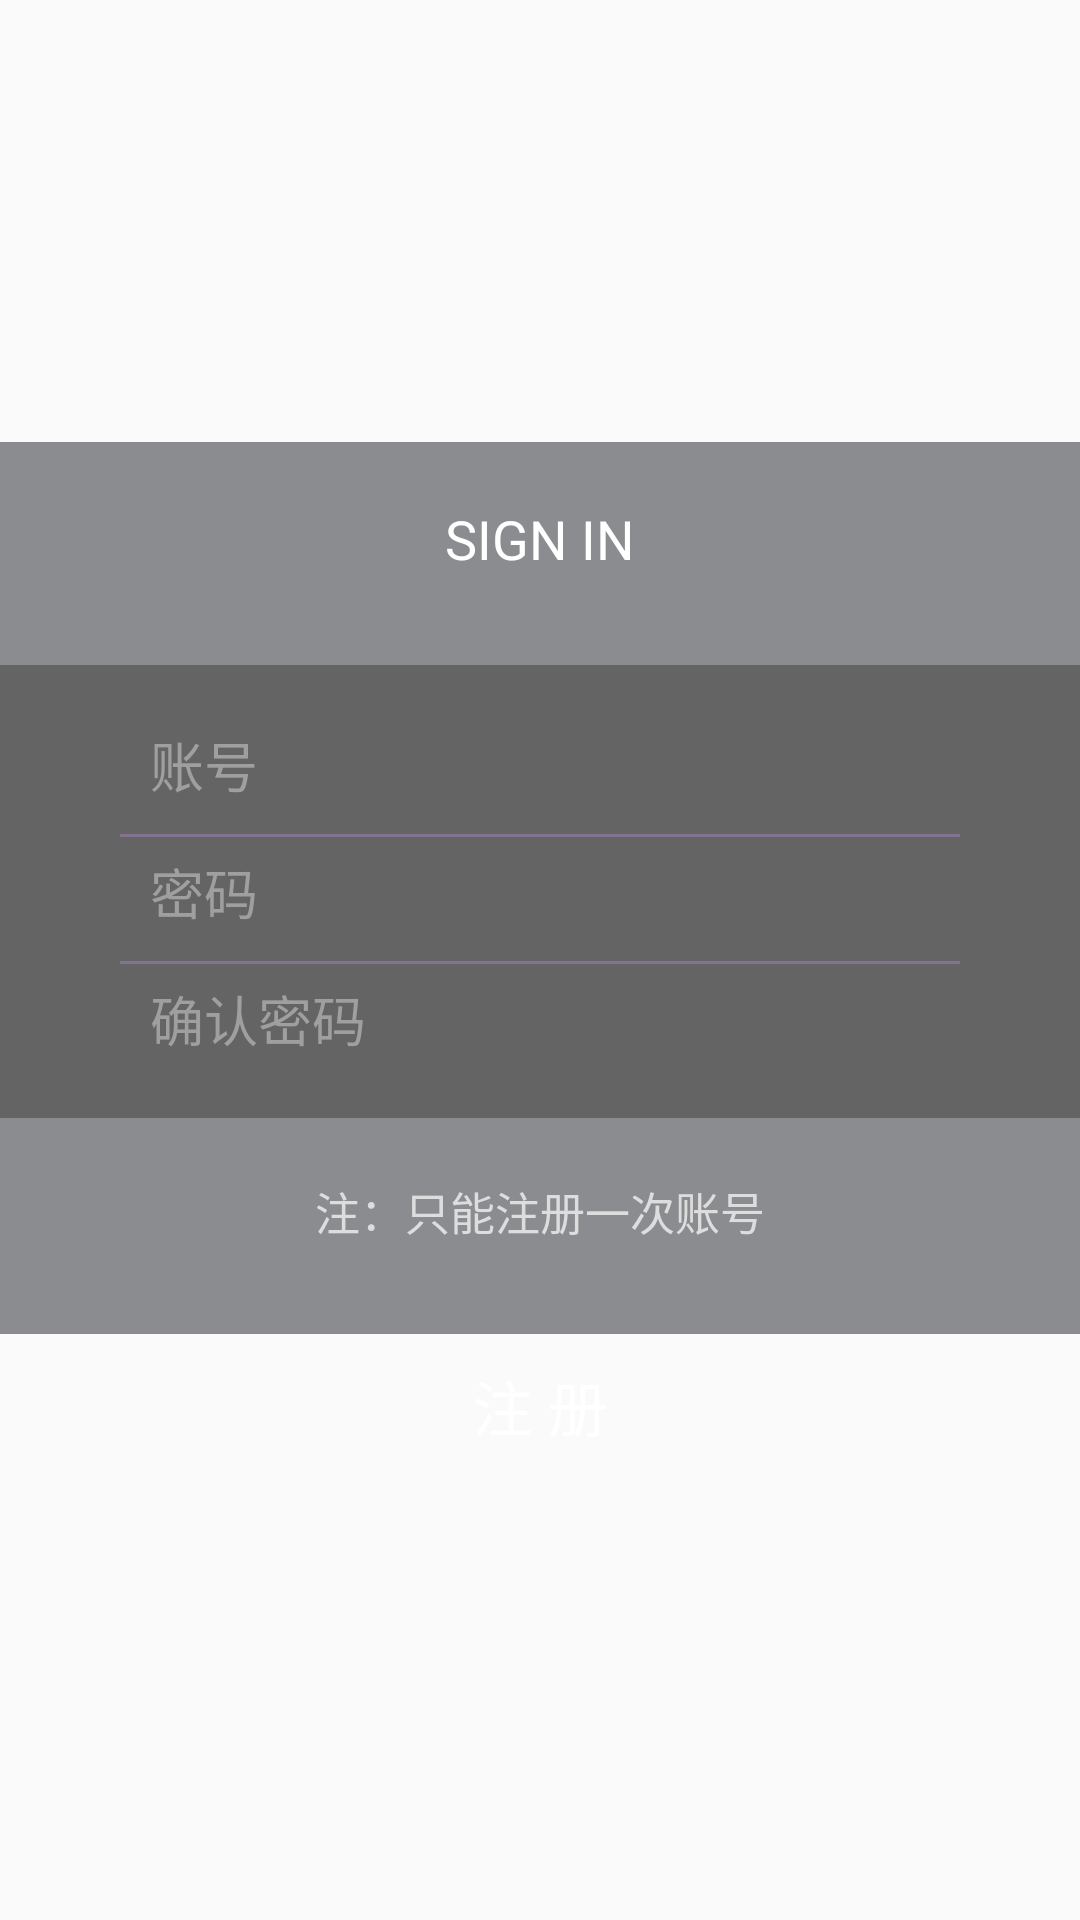

Write the Android layout XML for this screen, with the resource values it uses.
<!-- AndroidManifest.xml: application theme AppTheme -->
<!-- res/layout/activity_register.xml -->
<?xml version="1.0" encoding="utf-8"?>
<LinearLayout xmlns:android="http://schemas.android.com/apk/res/android"
    xmlns:app="http://schemas.android.com/apk/res-auto"
    xmlns:tools="http://schemas.android.com/tools"
    android:layout_width="match_parent"
    android:layout_height="match_parent"
    tools:context=".login.RegisterActivity">

    <LinearLayout
        android:layout_width="match_parent"
        android:layout_height="match_parent"
        android:background="@drawable/login_bg"
        android:gravity="center"
        android:orientation="vertical">

        <LinearLayout
            android:layout_width="match_parent"
            android:layout_height="wrap_content"
            android:background="#99404348"
            android:gravity="center"
            android:paddingTop="20dp"
            android:paddingBottom="30dp">

            <TextView
                android:layout_width="wrap_content"
                android:layout_height="wrap_content"
                android:layout_gravity="center"
                android:text="SIGN IN"
                android:textColor="#FFFFFF"
                android:textSize="18sp" />
        </LinearLayout>

        <LinearLayout
            android:layout_width="match_parent"
            android:layout_height="wrap_content"
            android:background="#99000000"
            android:orientation="vertical"
            android:paddingTop="20dp"
            android:paddingBottom="20dp">

            <EditText
                android:id="@+id/up_uesr"
                android:layout_width="match_parent"
                android:layout_height="wrap_content"
                android:layout_gravity="center"
                android:layout_marginLeft="50dp"
                android:layout_marginRight="50dp"
                android:background="@null"
                android:hint="账号"
                android:textColor="#9F9FA0"
                android:textColorHint="#9F9FA0"
                android:inputType="text" />

            <View
                android:layout_width="match_parent"
                android:layout_height="1dip"
                android:layout_marginLeft="40dp"
                android:layout_marginTop="10dp"
                android:layout_marginRight="40dp"
                android:layout_marginBottom="5dp"
                android:background="#83738F" />

            <EditText
                android:id="@+id/up_pw"
                android:layout_width="match_parent"
                android:layout_height="wrap_content"
                android:layout_gravity="center"
                android:layout_marginLeft="50dp"
                android:layout_marginRight="50dp"
                android:background="@null"
                android:hint="密码"
                android:textColor="#9F9FA0"
                android:textColorHint="#9F9FA0"
                android:inputType="textPassword" />

            <View
                android:layout_width="match_parent"
                android:layout_height="1dip"
                android:layout_marginLeft="40dp"
                android:layout_marginTop="10dp"
                android:layout_marginRight="40dp"
                android:layout_marginBottom="5dp"
                android:background="#83738F" />

            <EditText
                android:id="@+id/up_pw2"
                android:layout_width="match_parent"
                android:layout_height="wrap_content"
                android:layout_gravity="center"
                android:layout_marginLeft="50dp"
                android:layout_marginRight="50dp"
                android:background="@null"
                android:hint="确认密码"
                android:textColor="#9F9FA0"
                android:textColorHint="#9F9FA0"
                android:inputType="textPassword" />
        </LinearLayout>

        <LinearLayout
            android:layout_width="match_parent"
            android:layout_height="wrap_content"
            android:background="#99404348"
            android:gravity="center"
            android:orientation="horizontal"
            android:paddingTop="20dp"
            android:paddingBottom="30dp">

            <TextView
                android:layout_width="wrap_content"
                android:layout_height="wrap_content"
                android:layout_gravity="center"
                android:text="注：只能注册一次账号"
                android:textColor="#DDDDDD"
                android:textSize="15sp" />
        </LinearLayout>

        <LinearLayout
            android:layout_width="match_parent"
            android:layout_height="wrap_content"
            android:orientation="horizontal">

            <Button
                android:id="@+id/up_login"
                android:layout_width="0dp"
                android:layout_height="wrap_content"
                android:layout_marginLeft="10dp"
                android:layout_marginRight="10dp"
                android:layout_weight="1"
                android:background="@drawable/buttonstyle"
                android:text="注 册"
                android:textSize="20sp"
                android:textColor="@color/white"/>

        </LinearLayout>

    </LinearLayout>

</LinearLayout>
<!-- resources referenced by this layout -->
<resources>
  <color name="white">#FFFFFF</color>
  <style name="AppTheme" parent="Theme.AppCompat.Light.NoActionBar">
          
          <item name="colorPrimary">@color/colorPrimary</item>
          <item name="colorPrimaryDark">@color/colorPrimaryDark</item>
          <item name="colorAccent">#7fffffff</item>
      </style>
  <color name="colorPrimary">#7e6fe2</color>
  <color name="colorPrimaryDark">#8a53cf</color>
</resources>
